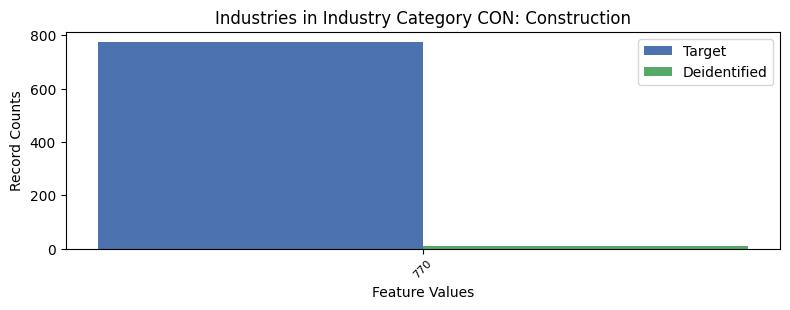

Data behind this chart, as committed beside it:
, INDP, count_target, count_deidentified
0, 770, 774, 8
